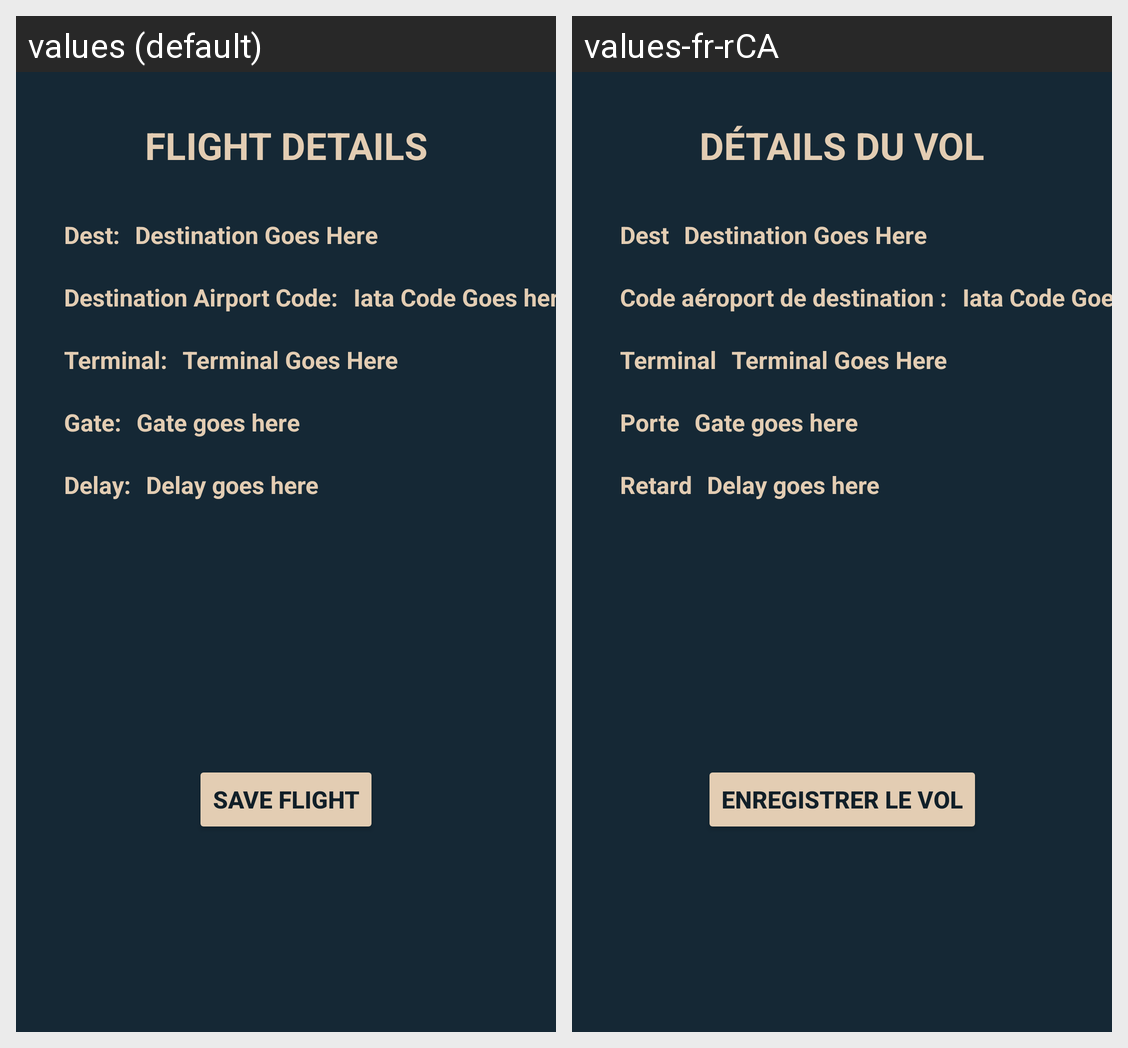

Strings drawn on this Android screen and how each of the app's shown locales translates them:
Android screen res/layout/flight_details.xml rendered under 2 locales, left to right: values (default), values-fr-rCA. Device: Nexus 5 (rendered at 1080×1920; each locale shown at half size, 540×960, under a caption strip naming it); theme Theme.FinalProject.
Strings drawn on this screen, with the default value and each locale's value (text and hints the layout hard-codes, and strings that could not be matched under every locale, appear in the picture but are not listed):

destinationCode
  values: Destination Airport Code:
  values-fr-rCA: Code aéroport de destination :

saveFlightButton
  values: Save Flight
  values-fr-rCA: Enregistrer le vol

terminal
  values: Terminal:
  values-fr-rCA: Terminal

delay
  values: Delay:
  values-fr-rCA: Retard

gate
  values: Gate:
  values-fr-rCA: Porte

destination
  values: Dest:
  values-fr-rCA: Dest

flightDetails
  values: FLIGHT DETAILS
  values-fr-rCA: DÉTAILS DU VOL
